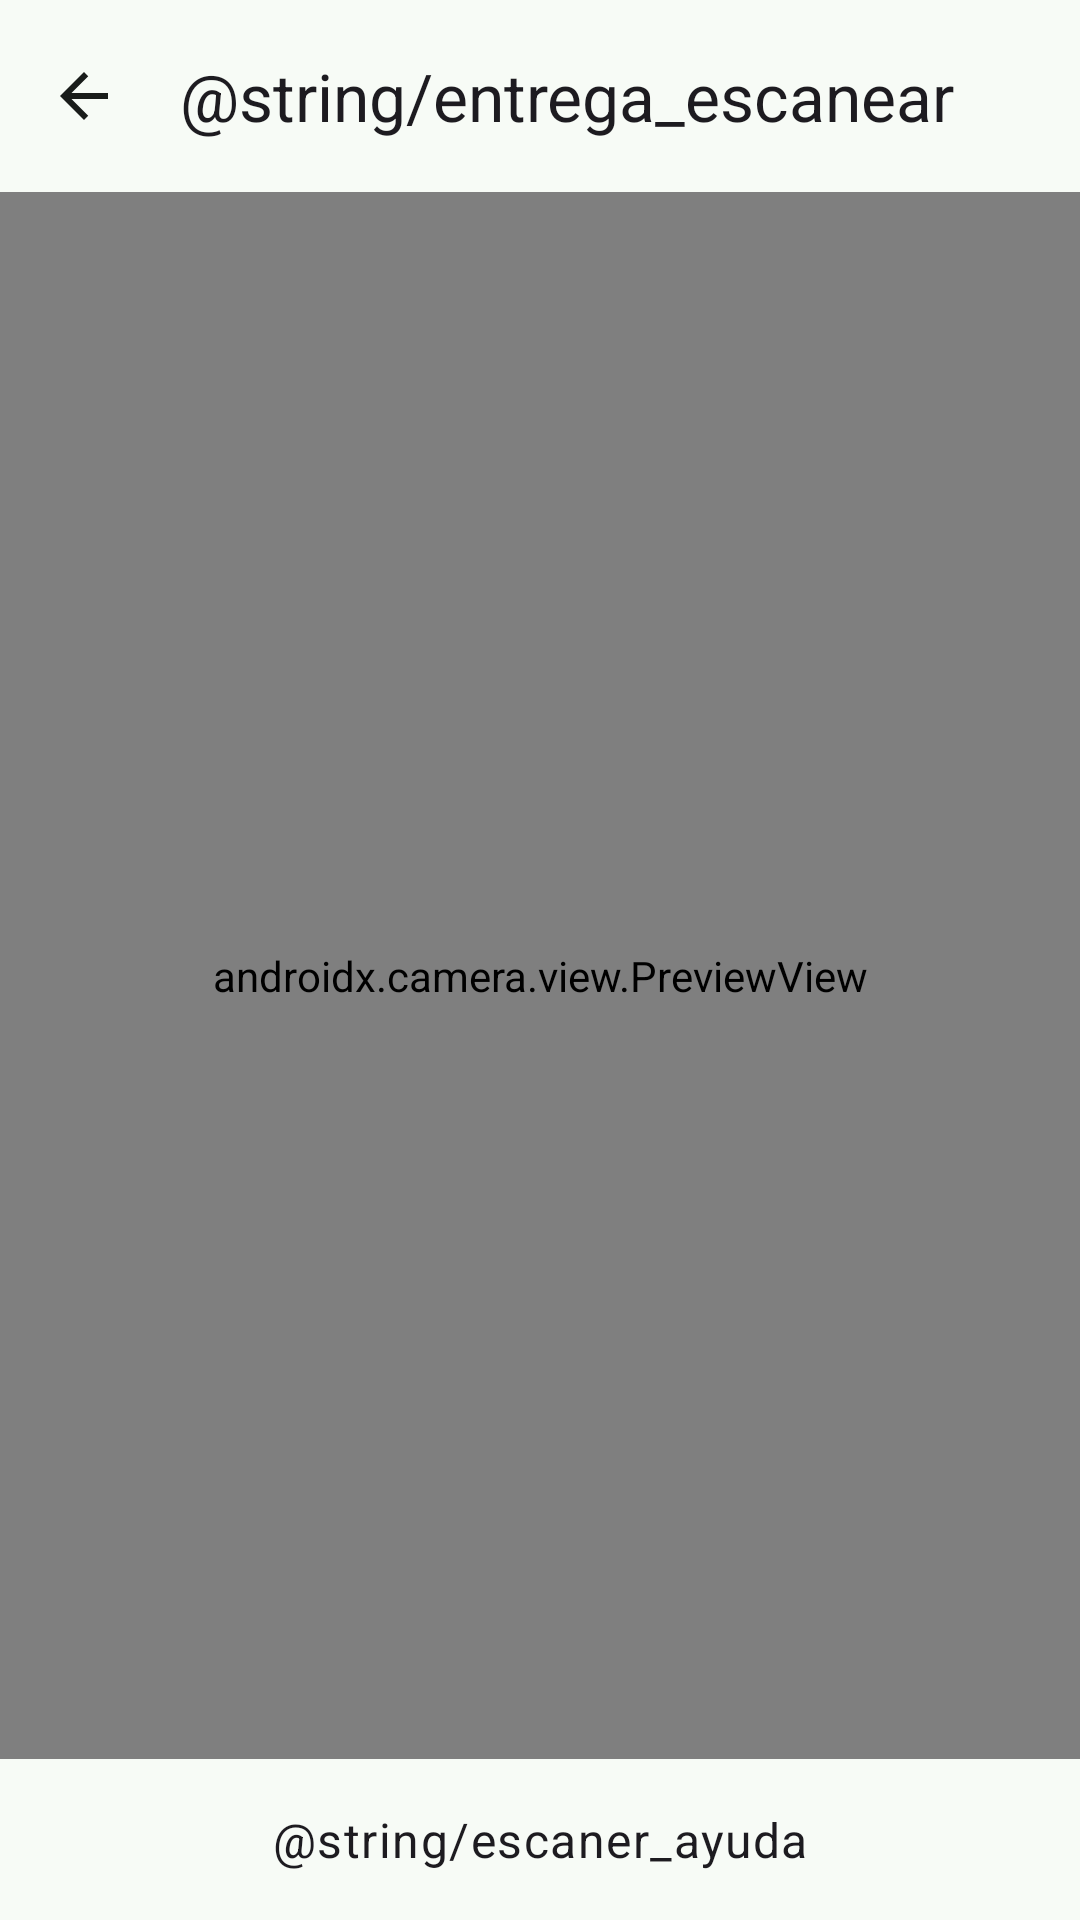

Android layout source for this screen:
<!-- AndroidManifest.xml: application theme Theme.TPO -->
<!-- res/layout/fragment_escaner_qr.xml -->
<?xml version="1.0" encoding="utf-8"?>
<androidx.constraintlayout.widget.ConstraintLayout xmlns:android="http://schemas.android.com/apk/res/android"
    xmlns:app="http://schemas.android.com/apk/res-auto"
    android:layout_width="match_parent"
    android:layout_height="match_parent">

    <com.google.android.material.appbar.MaterialToolbar
        android:id="@+id/toolbarEscaner"
        android:layout_width="0dp"
        android:layout_height="wrap_content"
        app:layout_constraintEnd_toEndOf="parent"
        app:layout_constraintStart_toStartOf="parent"
        app:layout_constraintTop_toTopOf="parent"
        app:navigationIcon="@drawable/ic_flecha_atras"
        app:title="@string/entrega_escanear" />

    
    <androidx.camera.view.PreviewView
        android:id="@+id/previewView"
        android:layout_width="0dp"
        android:layout_height="0dp"
        app:layout_constraintBottom_toTopOf="@id/textoAyuda"
        app:layout_constraintEnd_toEndOf="parent"
        app:layout_constraintStart_toStartOf="parent"
        app:layout_constraintTop_toBottomOf="@id/toolbarEscaner" />

    <TextView
        android:id="@+id/textoAyuda"
        android:layout_width="0dp"
        android:layout_height="wrap_content"
        android:gravity="center"
        android:padding="@dimen/espaciado_pantalla"
        android:text="@string/escaner_ayuda"
        android:textAppearance="?attr/textAppearanceBodyLarge"
        app:layout_constraintBottom_toBottomOf="parent"
        app:layout_constraintEnd_toEndOf="parent"
        app:layout_constraintStart_toStartOf="parent" />

    
    <LinearLayout
        android:id="@+id/panelResultado"
        android:layout_width="0dp"
        android:layout_height="0dp"
        android:background="?android:attr/colorBackground"
        android:gravity="center"
        android:orientation="vertical"
        android:padding="@dimen/espaciado_grande"
        android:visibility="gone"
        app:layout_constraintBottom_toBottomOf="parent"
        app:layout_constraintEnd_toEndOf="parent"
        app:layout_constraintStart_toStartOf="parent"
        app:layout_constraintTop_toBottomOf="@id/toolbarEscaner">

        <TextView
            android:id="@+id/textoIcono"
            android:layout_width="wrap_content"
            android:layout_height="wrap_content"
            android:textSize="72sp" />

        <TextView
            android:id="@+id/textoTitulo"
            android:layout_width="wrap_content"
            android:layout_height="wrap_content"
            android:textAppearance="?attr/textAppearanceHeadlineMedium" />

        <TextView
            android:id="@+id/textoMensaje"
            android:layout_width="match_parent"
            android:layout_height="wrap_content"
            android:layout_marginTop="@dimen/espaciado_mediano"
            android:gravity="center"
            android:textAppearance="?attr/textAppearanceBodyLarge" />

        <Button
            android:id="@+id/botonResultado"
            android:layout_width="wrap_content"
            android:layout_height="wrap_content"
            android:layout_marginTop="@dimen/espaciado_grande" />

    </LinearLayout>
</androidx.constraintlayout.widget.ConstraintLayout>
<!-- resources referenced by this layout -->
<resources>
  <dimen name="espaciado_grande">24dp</dimen>
  <dimen name="espaciado_mediano">12dp</dimen>
  <dimen name="espaciado_pantalla">16dp</dimen>
  <!-- drawable ic_flecha_atras (drawable) -->
  <vector xmlns:android="http://schemas.android.com/apk/res/android"
      android:width="24dp"
      android:height="24dp"
      android:viewportWidth="24"
      android:viewportHeight="24"
      android:tint="?attr/colorOnSurface">
      <path
          android:fillColor="@android:color/white"
          android:pathData="M20,11H7.83l5.59,-5.59L12,4l-8,8 8,8 1.41,-1.41L7.83,13H20v-2z" />
  </vector>
  <style name="Theme.TPO" parent="Base.Theme.TPO" />
  <color name="ronda_primary">#2E6B4F</color>
  <color name="ronda_on_primary">#FFFFFF</color>
  <color name="ronda_primary_container">#B3F0CE</color>
  <color name="ronda_on_primary_container">#00210F</color>
  <color name="ronda_secondary">#4E6355</color>
  <color name="ronda_on_secondary">#FFFFFF</color>
  <color name="ronda_secondary_container">#D0E8D6</color>
  <color name="ronda_on_secondary_container">#0C1F14</color>
  <color name="ronda_tertiary">#3B6470</color>
  <color name="ronda_on_tertiary">#FFFFFF</color>
  <color name="ronda_tertiary_container">#BFE9F8</color>
  <color name="ronda_on_tertiary_container">#001F27</color>
  <color name="ronda_error">#BA1A1A</color>
  <color name="ronda_on_error">#FFFFFF</color>
  <color name="ronda_error_container">#FFDAD6</color>
  <color name="ronda_on_error_container">#410002</color>
  <color name="ronda_background">#F7FBF6</color>
  <color name="ronda_on_background">#191C1A</color>
  <color name="ronda_surface">#F7FBF6</color>
  <color name="ronda_on_surface">#191C1A</color>
  <color name="ronda_surface_variant">#DCE5DC</color>
  <color name="ronda_on_surface_variant">#414942</color>
  <color name="ronda_outline">#717972</color>
  <color name="ronda_outline_variant">#C0C9C0</color>
  <color name="ronda_surface_container_lowest">#FFFFFF</color>
  <color name="ronda_surface_container_low">#F1F5F0</color>
  <color name="ronda_surface_container">#EBEFEA</color>
  <color name="ronda_surface_container_high">#E6EAE4</color>
  <color name="ronda_surface_container_highest">#E0E4DF</color>
  <color name="ronda_inverse_surface">#2E312E</color>
  <color name="ronda_inverse_on_surface">#EFF1ED</color>
  <color name="ronda_inverse_primary">#98D7B2</color>
</resources>
